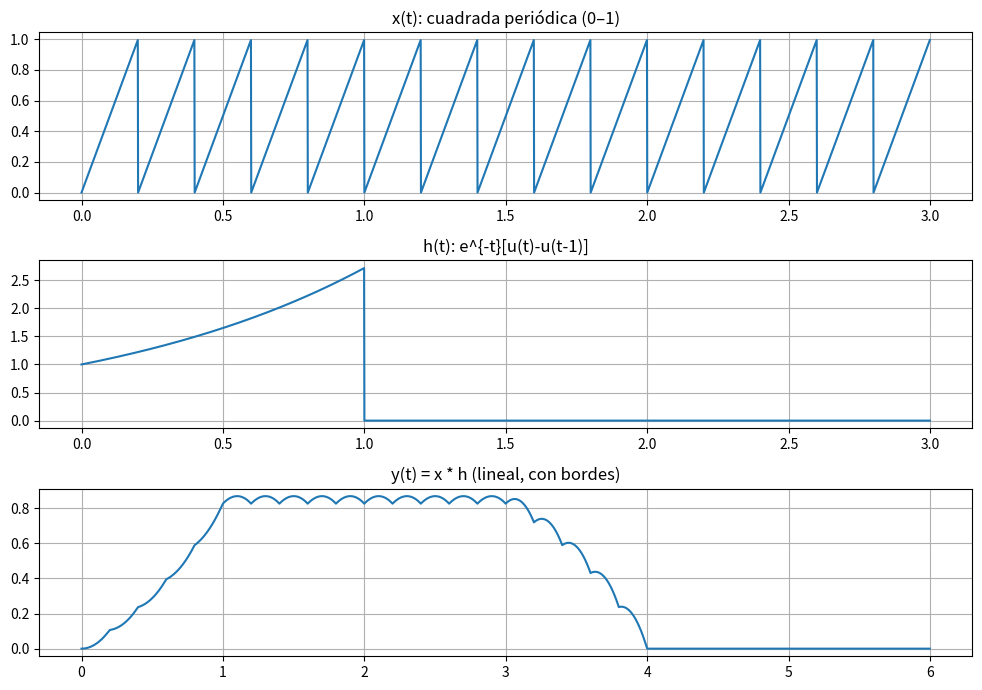

Here is the Python script that generated this plot:
import numpy as np
import matplotlib.pyplot as plt
from scipy import signal

# === Parámetros (mismo estilo), solo más duración para evitar bordes ===
fs = 1000
dt = 1/fs
T_total = 3.0                      # > 1 s para ver régimen
t = np.arange(0, T_total, dt)
f = 5                              # Hz (mismo que antes)

# === Señal periódica cuadrada como en tus pasos (0..1) ===
sierra = signal.sawtooth(2*np.pi*f*t)    # [-1,1]
sierra_n = (sierra+1)/2                  # [0,1]  <<— igual que en Paso 1

# === Escalón unitario como en tus pasos ===
u = lambda x: np.where(x >= 0, 1, 0)

# === Respuesta al impulso (aperiódica) EXACTA de Paso 2 ===
x_exp_dec = np.exp(t) * (u(t) - u(t - 1))   # e^{-t}[u(t)-u(t-1)]

# === Convolución continua aproximada ===
y = np.convolve(sierra_n, x_exp_dec, mode='full') * dt
t_y = np.arange(t[0]+t[0], t[-1]+t[-1]+dt, dt)[:len(y)]

# --- Gráficos generales ---
plt.figure(figsize=(10,7))
plt.subplot(3,1,1); plt.plot(t, sierra_n);      plt.title('x(t): cuadrada periódica (0–1)');       plt.grid(True)
plt.subplot(3,1,2); plt.plot(t, x_exp_dec); plt.title('h(t): e^{-t}[u(t)-u(t-1)]');            plt.grid(True)
plt.subplot(3,1,3); plt.plot(t_y, y);       plt.title('y(t) = x * h (lineal, con bordes)');    plt.grid(True)
plt.tight_layout(); plt.show()